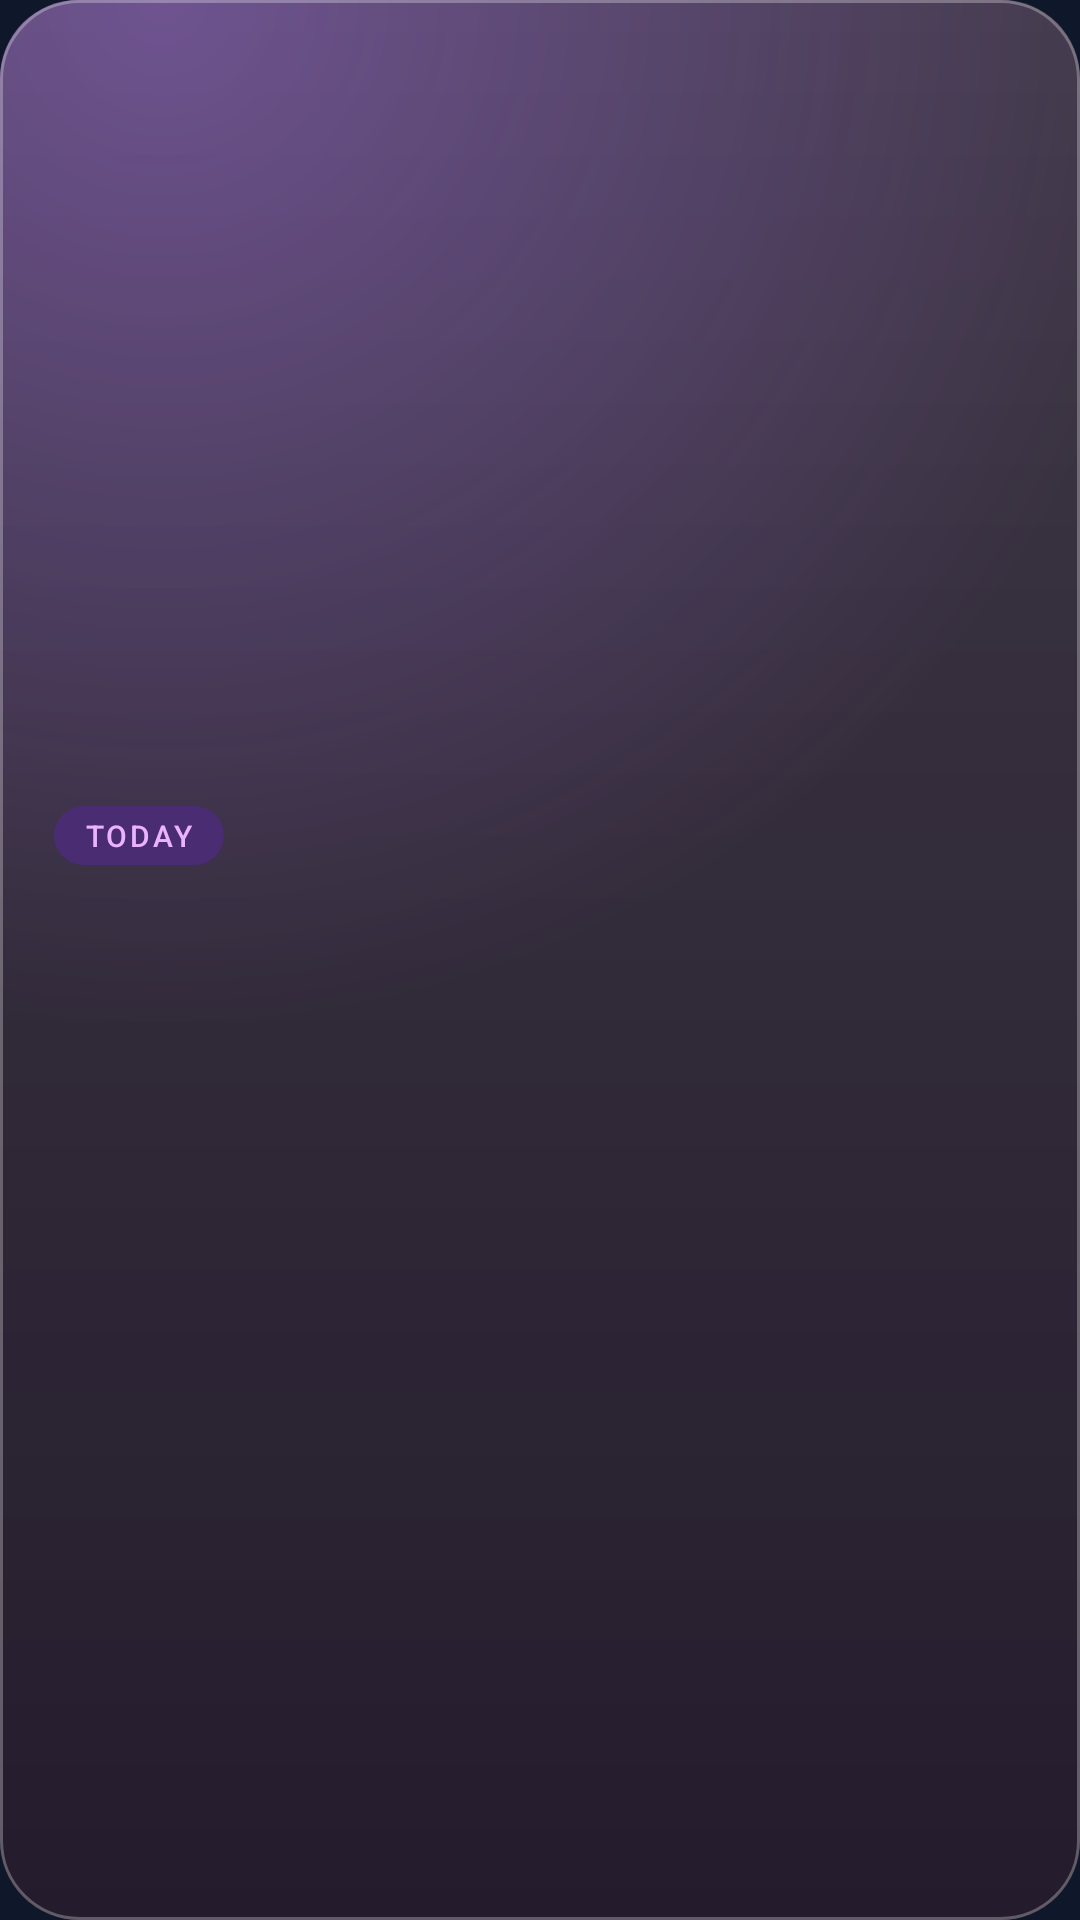

This screen was rendered from an Android layout file. Write that file and the resources it references.
<!-- AndroidManifest.xml: application theme Theme.JokarzTimeclock -->
<!-- res/layout/widget_stats_compact.xml -->
<?xml version="1.0" encoding="utf-8"?>
<FrameLayout xmlns:android="http://schemas.android.com/apk/res/android"
    android:id="@+id/widget_root"
    android:layout_width="match_parent"
    android:layout_height="match_parent">

    <include
        layout="@layout/widget_card_bg"
        android:layout_width="match_parent"
        android:layout_height="match_parent" />

    <LinearLayout android:layout_width="match_parent" android:layout_height="match_parent" android:gravity="center_vertical" android:orientation="vertical" android:paddingStart="18dp" android:paddingTop="14dp" android:paddingEnd="18dp" android:paddingBottom="14dp">
        <FrameLayout android:layout_width="wrap_content" android:layout_height="wrap_content">
                <ImageView android:layout_width="match_parent" android:layout_height="match_parent" android:contentDescription="@null" android:scaleType="fitXY" android:src="@drawable/w_pill" android:tint="#FF4A2C73" android:id="@+id/widget_today_label_bg" />
                <TextView android:id="@+id/widget_today_label" android:layout_width="match_parent" android:layout_height="match_parent" android:fontFamily="sans-serif-medium" android:letterSpacing="0.1" android:maxLines="1" android:paddingStart="10dp" android:paddingTop="3dp" android:paddingEnd="10dp" android:paddingBottom="3dp" android:text="TODAY" android:textColor="#FFEBB2FF" android:textSize="10sp" />
            </FrameLayout>
        <TextView android:id="@+id/widget_today_money" android:layout_width="wrap_content" android:layout_height="wrap_content" android:layout_marginTop="6dp" android:fontFamily="sans-serif-light" android:fontFeatureSettings="tnum" android:maxLines="1" android:textColor="#FFF7EEFB" android:textSize="30sp" />
        <TextView android:id="@+id/widget_today_hours" android:layout_width="wrap_content" android:layout_height="wrap_content" android:maxLines="1" android:textColor="#FFB3A5BB" android:textSize="12sp" />
        <TextView android:id="@+id/widget_period_line" android:layout_width="wrap_content" android:layout_height="wrap_content" android:layout_marginTop="4dp" android:maxLines="1" android:textColor="#FFB3A5BB" android:textSize="12sp" />
    </LinearLayout>
</FrameLayout>
<!-- res/layout/widget_card_bg.xml (included above) -->
<?xml version="1.0" encoding="utf-8"?>
<FrameLayout xmlns:android="http://schemas.android.com/apk/res/android"
    android:id="@+id/widget_bg"
    android:layout_width="match_parent"
    android:layout_height="match_parent">
    <ImageView android:id="@+id/widget_bg_base" android:layout_width="match_parent" android:layout_height="match_parent" android:contentDescription="@null" android:scaleType="fitXY" android:src="@drawable/w_card" android:tint="#FF241C2C" />
    <ImageView android:id="@+id/widget_bg_sheen" android:layout_width="match_parent" android:layout_height="match_parent" android:contentDescription="@null" android:scaleType="fitXY" android:src="@drawable/w_card_sheen" android:tint="#FFFFFFFF" />
    <ImageView android:id="@+id/widget_bg_glow" android:layout_width="match_parent" android:layout_height="match_parent" android:contentDescription="@null" android:scaleType="fitXY" android:src="@drawable/w_card_glow" android:tint="#FFB57CFF" />
    <ImageView android:id="@+id/widget_bg_edge" android:layout_width="match_parent" android:layout_height="match_parent" android:contentDescription="@null" android:scaleType="fitXY" android:src="@drawable/w_card_edge" android:tint="#FFFFFFFF" />
</FrameLayout>
<!-- resources referenced by this layout -->
<resources>
  <!-- drawable w_card (drawable) -->
  <?xml version="1.0" encoding="utf-8"?>
  <shape xmlns:android="http://schemas.android.com/apk/res/android" android:shape="rectangle">
      <solid android:color="#FFFFFFFF" />
      <corners android:radius="26dp" />
  </shape>
  <!-- drawable w_card_edge (drawable) -->
  <?xml version="1.0" encoding="utf-8"?>
  <shape xmlns:android="http://schemas.android.com/apk/res/android" android:shape="rectangle">
      
      <solid android:color="#00FFFFFF" />
      <stroke android:width="1dp" android:color="#47FFFFFF" />
      <corners android:radius="26dp" />
  </shape>
  <!-- drawable w_card_glow (drawable) -->
  <?xml version="1.0" encoding="utf-8"?>
  <shape xmlns:android="http://schemas.android.com/apk/res/android" android:shape="rectangle">
      <gradient
          android:centerX="0.15"
          android:centerY="0.0"
          android:endColor="#00FFFFFF"
          android:gradientRadius="95%p"
          android:startColor="#66FFFFFF"
          android:type="radial" />
      <corners android:radius="26dp" />
  </shape>
  <!-- drawable w_card_sheen (drawable) -->
  <?xml version="1.0" encoding="utf-8"?>
  <shape xmlns:android="http://schemas.android.com/apk/res/android" android:shape="rectangle">
      <gradient android:angle="270" android:startColor="#1FFFFFFF" android:endColor="#00FFFFFF" />
      <corners android:radius="26dp" />
  </shape>
  <!-- drawable w_pill (drawable) -->
  <?xml version="1.0" encoding="utf-8"?>
  <shape xmlns:android="http://schemas.android.com/apk/res/android" android:shape="rectangle">
      <solid android:color="#FFFFFFFF" />
      <corners android:radius="100dp" />
  </shape>
  <style name="Theme.JokarzTimeclock" parent="android:Theme.Material.NoActionBar">
          <item name="android:statusBarColor">#0F172A</item>
          <item name="android:navigationBarColor">#0F172A</item>
          <item name="android:windowBackground">#0F172A</item>
      </style>
</resources>
